pico-8 play session: hold ← + tap ❎

[t = 1 s] hold ← ~1s, tap ❎ ~2×
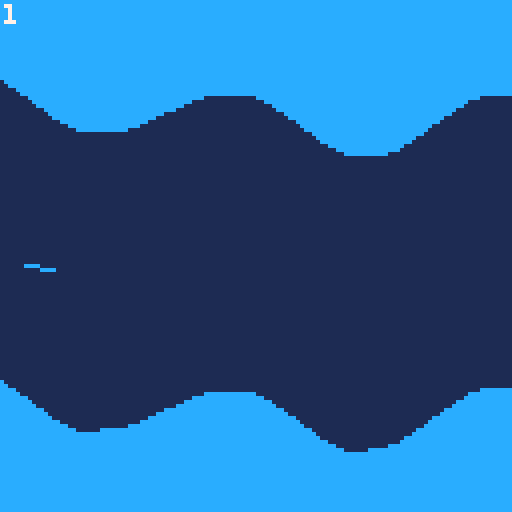
[t = 2 s] hold ← ~2s, tap ❎ ~4×
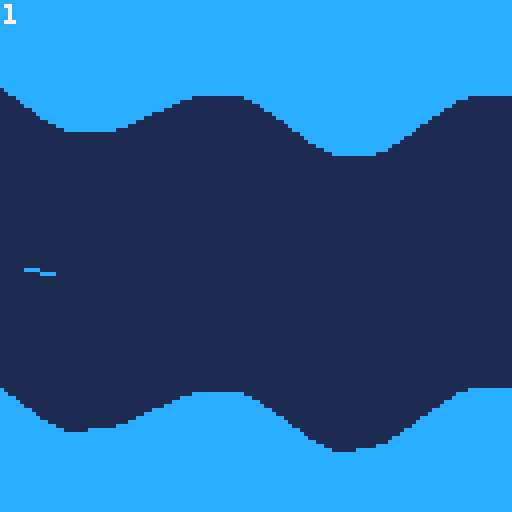
[t = 8 s] hold ← ~8s, tap ❎ ~14×
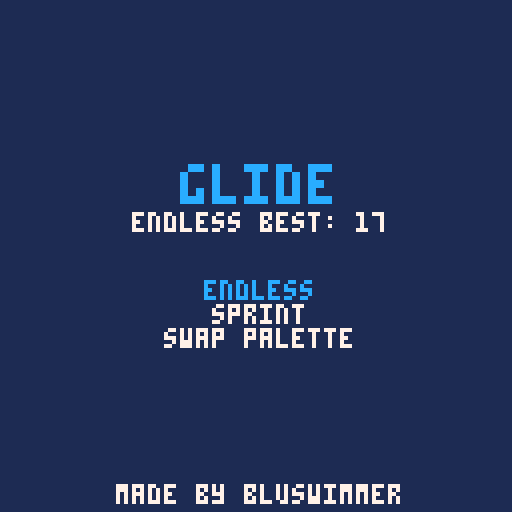

pico-8 cartridge
version 29
__lua__
palettes = {}
endless_top = 0
sprint_top = 0
palette_id = 0

function _init()
	cartdata("bluswimmer_glide_1")
	palt(0,false)
	local id = dget(0)
	endless_top = dget(1)
	sprint_top = dget(2)

	title = true
	option = 0
	add_palette(12,1,7,"blue")
	add_palette(14,2,7,"pink")
	add_palette(11,3,7,"green")
	add_palette(6,5,7,"grey")
	
	while(id > 0) do
		swap_palette()
		id -= 1
	end
end

function add_palette(m,s,t,name)
	local palette = {}
	palette.main = m
	palette.sub = s
	palette.text = t
	palette.name = name
	palettes[#palettes+1] = palette
end

function reset()
	hills = {}
	player = {}
	offset_x = 0.25
	up_down = 1
	hill_count = 0
	score = 0
	gameover = false
	wonsprint = false
	timer = 0
	title = false
	music(0)
	
	create_player()
	create_hills()
end

function create_player()
	player.x = 0
	player.y = 64
	player.power = 0
	player.vx = 0
	player.vy = 0
	player.angle = -0.03
end

function create_hills()
	local hill = {}
	hill.height = flr(rnd(15))+5
	hill.offset = 32
	hills[1] = hill
	next_hill()
	next_hill()
	next_hill()
	next_hill()
	next_hill()
end

function invert_hill_gap(hill_count)
	return 127 - hill_gap(hill_count)
end

function hill_gap(hill_count)
	if(sprint) then
		return flr(80 - sqrt(20*(hill_count+1)))
	end
	return flr(80 - sqrt(12*hill_count))
end

function next_hill()
	local hill = {}
	local last = hills[#hills]
	hill.height = flr(rnd(15))+5
	if(hill_count < 6) then
		hill.height = flr(rnd(5))+5
	end
	if(up_down == 1) then
		hill_count += 1
		local gap = invert_hill_gap(hill_count)
		hill.offset = last.offset - last.height + hill.height
 	if(hill.offset + hill.height > gap) then
 		hill.height = ceil((gap-(hill.offset-hill.height))/2)
 		hill.offset =	gap-hill.height
 	end
 else
 	hill.offset = last.offset + last.height - hill.height 	
 	if(hill.offset - hill.height < 0) then
 		hill.height = ceil((hill.height+hill.offset)/2)
 		hill.offset = hill.height
 	end
 end
 up_down *= -1
 hills[#hills+1] = hill
end

function _update60()
	if(not title) then gameloop()
	else menu() end
end
-->8
function swap_colors()
	local palette = palettes[1]
	pal(0,palette.main,1)
	pal(1,palette.sub,1)
	pal(2,palette.text,1)
end

function center_text(s,y)
	print(s,(65-#s*2),y,2)
end

function drawtitle()
	local highlight = {2,2,2}
	highlight[option+1] = 0
	sspr(0,0,24,8,45,41,48,16)
	print("endless",51,70,highlight[1])
	print("sprint",53,76,highlight[2])
	print("swap palette",41,82,highlight[3])
	center_text("made by bluswimmer", 121)

	if(option == 0) then
		center_text("endless best: "..endless_top,53)
	elseif(option == 1) then
		center_text("sprint best: "..timer_string(sprint_top),53)
	else
		center_text("color: "..palettes[1].name,53)
	end
end

function timer_string(t)
	local	seconds = flr(t / 60)
	local ms = flr(t % 60 * 1.66)
	if(ms < 10) return seconds .. ".0" .. ms
	return seconds .. "." .. ms
end

function drawsprintscore()
	local progress = flr(score/max_sprint*100)
	print(timer_string(timer), 1, 1, 2)
	print(progress.."%", 1, 7, 2)
end

function drawendlessscore()
	print(flr(score), 1, 1, 2)
end

function drawgame()
	local x = 0
	local dx = 0.015*flr(offset_x/0.015)
	local hill = hills[1]
	local hill_index = 1
	local hill_count = hill_count - 2
	local gap = hill_gap(hill_count)
	while(x < 128) do
		if(hill_index % 2 == 1 and dx >= 0.25) then
		  hill_index+=1
		  hill = hills[hill_index]
	 elseif(dx >= 0.75) then
	 	hill_index+=1
	 	hill = hills[hill_index]
	 	dx = -0.24
	 	hill_count += 1
	 	gap = hill_gap(hill_count)
	 end
		line(x,0,x,ceil(hill.height*sin(dx)+hill.offset),0)
		line(x,128,x,gap+ceil(hill.height*sin(dx)+hill.offset),0)
		x+=1
		dx+=0.015
	end
	
	line(-4*cos(player.angle)+10,-4*sin(player.angle)+player.y,4*cos(player.angle)+10,4*sin(player.angle)+player.y,0)
	
	if(sprint) then
		drawsprintscore()
	else
		drawendlessscore()
	end

	if(gameover) then
		print("game over",47,56,2)
		print("🅾️ to restart",39,62,2)
		print("❎ to quit",45,68,2)
	elseif(wonsprint) then
		print("you won",51,56,2)
		print("🅾️ to restart",39,62,2)
		print("❎ to quit",45,68,2)
	end
end

function _draw()
	swap_colors()
	cls(1)
	if(title) then
		drawtitle()
		return
	end
	drawgame()
end
-->8
function gameloop()
	if(gameover or wonsprint) then 
		if(btnp(4)) then
			reset()
		elseif(btnp(5)) then
			title = true
		end
		return
	end

	if(btn(2)) then
		player.angle += 0.015
		if(player.angle > 0.24) then player.angle = 0.24 end
	elseif(btn(3)) then
		player.angle -= 0.015
		if(player.angle < -0.24) then player.angle = -0.24 end
	end
	
	handle_flight()

	offset_x+=(player.vx)
	score+=(player.vx*10)
	if(offset_x >= 0.75) then
		offset_x -= 1
		del(hills, hills[1])
		del(hills, hills[1])
		next_hill()
		next_hill()
	end
	
	if(sprint) then
		timer += 1
		if(score >= max_sprint) then
			wonsprint = true
			music(-1)
			sfx(2)
			if(sprint_top == 0 or sprint_top > timer) then
				sprint_top = timer
				dset(2, sprint_top)
			end
			postscores()
		end
	end
	
	collide()
end

function handle_flight()
	if(player.angle < 0) then
		player.power += 0.05 * sin(player.angle)
		player.vx = 0.01*player.power * cos(player.angle)
		player.y += (player.power + player.vy) * sin(player.angle)
	elseif(player.power > 0) then
		player.power += 0.020 * sin(player.angle) - 0.01
		player.vx = 0.01*player.power * cos(player.angle)
		if(player.power < 0.001) then
			player.vx = 0.001 * cos(player.vx)
		end
		player.y += player.power * sin(player.angle)
		if(player.power <= 0) then player.vy = 0 end
	else
		player.vy += 0.01
		player.y += player.vy
	end
end

function collide()
	local hill = hills[1]
	local hill_count = hill_count - 2
	local gap = hill_gap(hill_count)
	local x = 0.015*flr(offset_x/0.015)+0.15
	if(x >= 0.25) then
		hill = hills[2]
	end
	local y = player.y
	if(ceil(hill.height*sin(x)+hill.offset) >= y) then
		lose_game()
	elseif(gap+ceil(hill.height*sin(x)+hill.offset) <= y) then
		lose_game()
	end
end

function lose_game()
	gameover = true
	music(-1)
	sfx(1)
	if(not sprint and endless_top < score) then
		endless_top = flr(score)
		dset(1, endless_top)
	end
	postscores()
end

function postscores()
	set_pin(1,flr(endless_top % 256))
	set_pin(2,flr(endless_top / 256))
	set_pin(3,flr(sprint_top % 256))
	set_pin(4,flr(sprint_top / 256))
	set_pin(0,1)
end

function set_pin(pin,value) --pin : pin between 0 and 127
	poke(0x5f80+pin, value) --value : the value between 0 and 255
end
-->8
function menu()
	if(btnp(3)) then
		option = (option + 1) % 3
		sfx(0)
	elseif(btnp(2)) then
		option = (option - 1) % 3
		sfx(0)
	end
	if(btnp(4) or btnp(5)) then
		select_option()
	end
end

function select_option()
	if(option == 0) then
		sprint = false
		reset()
	elseif(option == 1) then
		sprint = true
		max_sprint = 500
		reset()
	else
		swap_palette()
		sfx(0)
	end
end

function swap_palette()
	local palette = (palettes[1])
	palettes[#palettes+1] = palette
	del(palettes, palette)
	
	palette_id = (palette_id+1)%4
	dset(0,palette_id)
end
__gfx__
10010111000100110001111100010001000111110001000100010001000100010001111100010001000100010000000000000000000000000000000000000000
01110111101101010111111101110101010111110101010101010101110101110101111101110101011101010000000000000000000000000000000000000000
01110111101101010011111100010101010111110101010101010101110100010101111100010101000101010000000000000000000000000000000000000000
01010111101101010111111111010101010111110101010101010101110111010101111111010101010101010000000000000000000000000000000000000000
00010001000100010001111100010001000111110001000100010001110100010001111100010001000100010000000000000000000000000000000000000000
11111111111111111111111111111111111111111111111111111111111111111111111111111111111111110000000000000000000000000000000000000000
11111111111111111111111111111111111111111111111111111111111111111111111111111111111111110000000000000000000000000000000000000000
11111111111111111111111111111111111111111111111111111111111111111111111111111111111111110000000000000000000000000000000000000000
